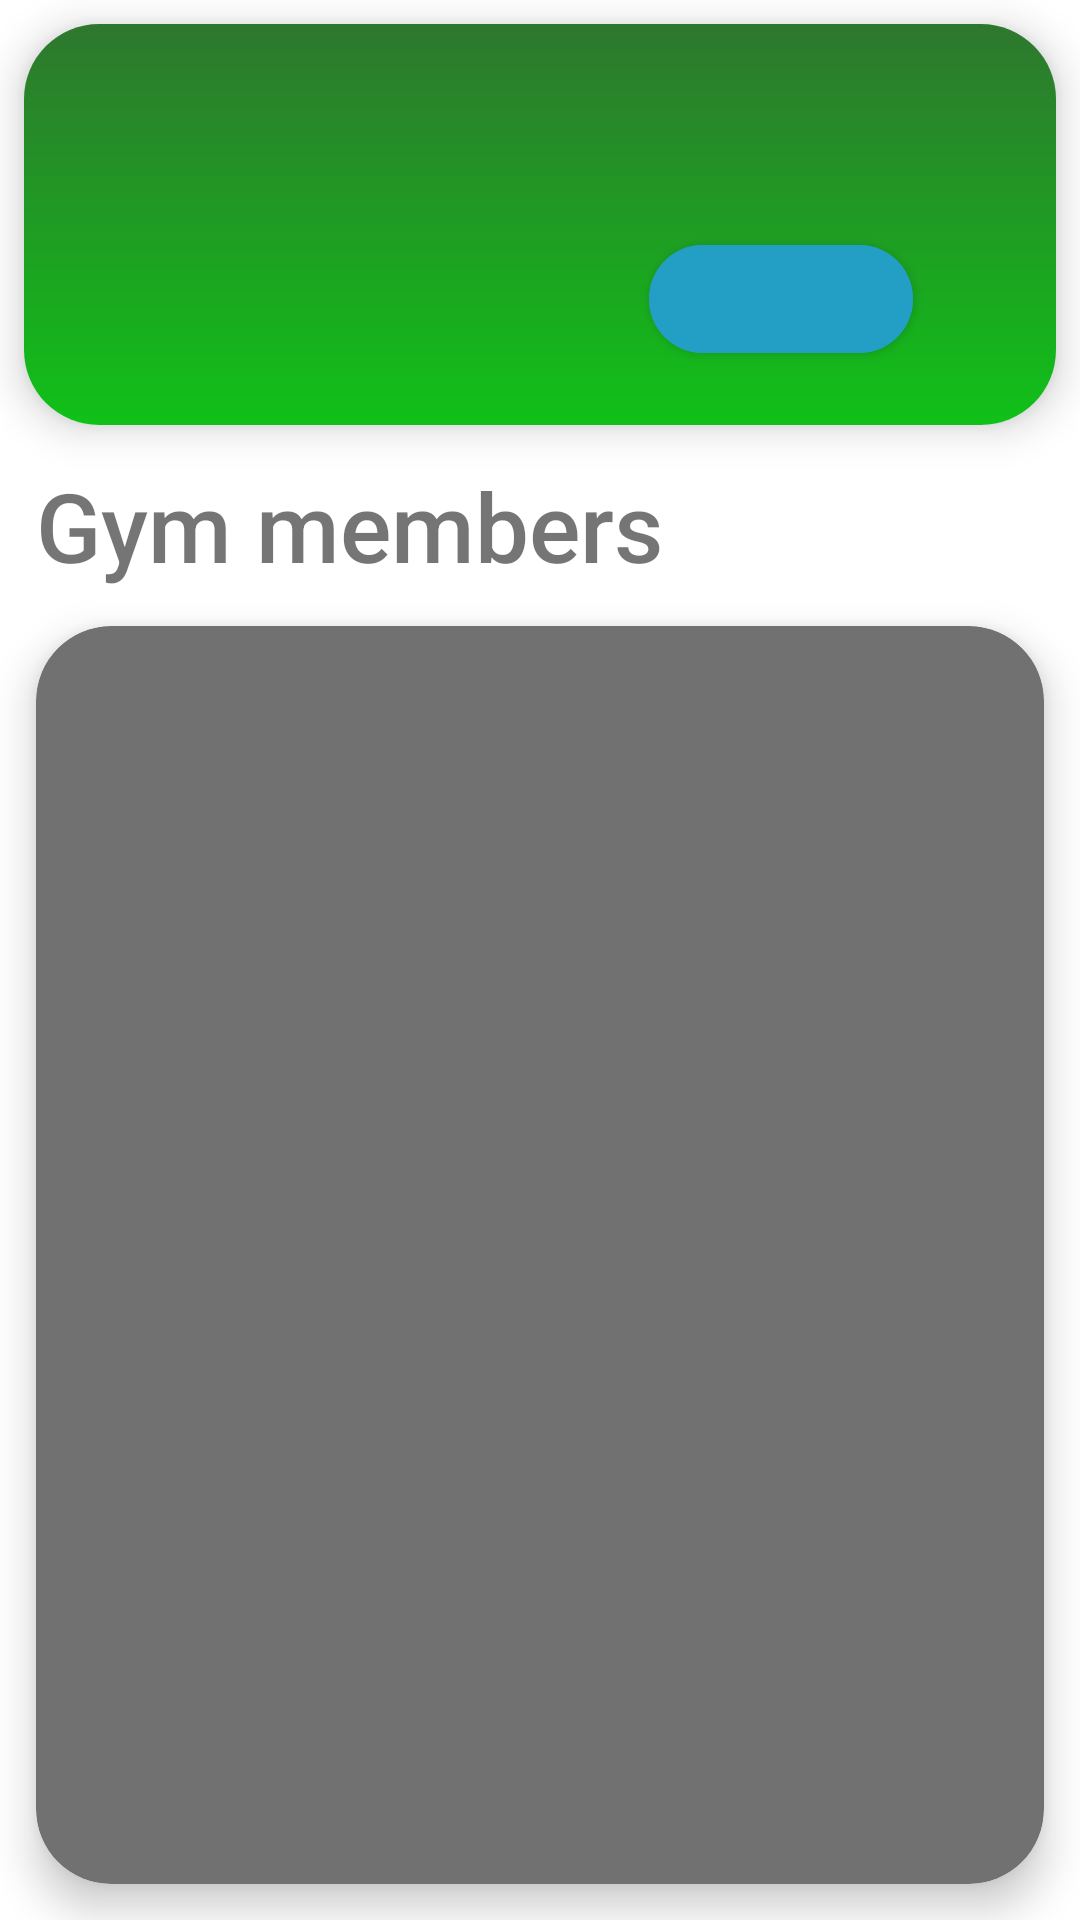

Produce the Android XML layout that renders to this screen, including the resource entries it uses.
<!-- AndroidManifest.xml: application theme Theme.MyGym -->
<!-- res/layout/fragment_gym_page.xml -->
<?xml version="1.0" encoding="utf-8"?>
<androidx.constraintlayout.widget.ConstraintLayout xmlns:android="http://schemas.android.com/apk/res/android"
    xmlns:tools="http://schemas.android.com/tools"
    android:layout_width="match_parent"
    android:layout_height="match_parent"
    xmlns:app="http://schemas.android.com/apk/res-auto"
    tools:context=".ui.GymPageFragment">

    <androidx.cardview.widget.CardView
        android:id="@+id/gym_info_card"
        app:layout_constraintTop_toTopOf="parent"
        app:cardCornerRadius="25dp"
        app:cardElevation="8dp"
        android:layout_width="match_parent"
        android:layout_height="wrap_content"
        android:layout_margin="8dp"
        >
        <androidx.constraintlayout.widget.ConstraintLayout
            android:layout_width="match_parent"
            android:layout_height="match_parent"
            android:padding="18dp"
            android:background="@drawable/gradient_background">

            <TextView
                android:id="@+id/gym_title_tv"
                android:textSize="28sp"
                android:layout_margin="12dp"
                android:textColor="?colorOnBackground"
                app:layout_constraintTop_toTopOf="parent"
                app:layout_constraintStart_toStartOf="parent"
                tools:text="Test Gym title"
                android:layout_width="wrap_content"
                android:layout_height="wrap_content"
                />

            <TextView
                android:id="@+id/gym_members_count"
                android:layout_width="wrap_content"
                android:layout_height="wrap_content"
                android:textColor="?colorOnBackground"
                android:textSize="16sp"
                app:layout_constraintBottom_toBottomOf="@id/gym_title_tv"
                app:layout_constraintEnd_toEndOf="parent"
                app:layout_constraintStart_toEndOf="@id/gym_title_tv"
                app:layout_constraintTop_toTopOf="@id/gym_title_tv"
                app:layout_constraintHorizontal_bias="0.9"
                tools:text="12 members" />

            <TextView
                android:id="@+id/gym_owner"
                tools:text="Owner: Mohamed hassan"
                android:layout_marginTop="12dp"
                android:textSize="18sp"
                android:textColor="?colorOnBackground"
                app:layout_constraintTop_toBottomOf="@id/gym_title_tv"
                app:layout_constraintStart_toStartOf="@id/gym_title_tv"
                android:layout_width="wrap_content"
                android:layout_height="wrap_content"
                />

            <com.google.android.material.button.MaterialButton
                android:id="@+id/gym_join_leave_button"
                tools:text="Join"
                android:backgroundTint="@color/blue"
                app:cornerRadius="999dp"
                android:textSize="18sp"
                android:textColor="@color/white"
                app:layout_constraintTop_toTopOf="@id/gym_owner"
                app:layout_constraintBottom_toBottomOf="@id/gym_owner"
                app:layout_constraintEnd_toEndOf="@id/gym_members_count"
                android:layout_width="wrap_content"
                android:layout_height="wrap_content"

                />
        </androidx.constraintlayout.widget.ConstraintLayout>
    </androidx.cardview.widget.CardView>

    <TextView
        android:id="@+id/gym_members_tv"
        android:layout_margin="12dp"
        android:textSize="32sp"
        app:layout_constraintTop_toBottomOf="@id/gym_info_card"
        android:text="@string/gym_members"
        android:layout_width="match_parent"
        android:layout_height="wrap_content"
        />

    <androidx.cardview.widget.CardView
        android:id="@+id/gym_members_card"
        app:layout_constraintTop_toBottomOf="@id/gym_members_tv"
        app:layout_constraintBottom_toBottomOf="parent"
        android:layout_width="match_parent"
        android:layout_height="0dp"
        app:cardBackgroundColor="@color/gray"
        app:cardCornerRadius="25dp"
        app:cardElevation="8dp"
        android:layout_margin="12dp"
        >
        <androidx.constraintlayout.widget.ConstraintLayout
            android:layout_width="match_parent"
            android:layout_height="match_parent"
            >

            <androidx.recyclerview.widget.RecyclerView
                android:id="@+id/members_rec"
                android:layout_width="match_parent"
                android:layout_height="match_parent"
                tools:listitem="@layout/rec_item"
                app:layoutManager="androidx.recyclerview.widget.LinearLayoutManager"
                />
        </androidx.constraintlayout.widget.ConstraintLayout>
    </androidx.cardview.widget.CardView>

</androidx.constraintlayout.widget.ConstraintLayout>
<!-- res/layout/rec_item.xml (included above) -->
<?xml version="1.0" encoding="utf-8"?>
<androidx.cardview.widget.CardView xmlns:android="http://schemas.android.com/apk/res/android"
    android:layout_width="match_parent"
    android:layout_height="wrap_content"
    android:layout_marginTop="8dp"
    android:layout_marginHorizontal="8dp"
    app:cardCornerRadius="25dp"
    xmlns:tools="http://schemas.android.com/tools"
    xmlns:app="http://schemas.android.com/apk/res-auto">

    <androidx.constraintlayout.widget.ConstraintLayout
        android:id="@+id/constraint"
        android:layout_width="match_parent"
        android:layout_height="match_parent"
        android:background="@drawable/gradient_background"
        >
        <TextView
            android:id="@+id/title"
            tools:text="Leg Press"
            android:textSize="22sp"
            android:textStyle="bold"
            android:layout_marginVertical="30dp"
            android:layout_marginHorizontal="8dp"
            app:layout_constraintTop_toTopOf="parent"
            app:layout_constraintBottom_toBottomOf="parent"
            app:layout_constraintStart_toStartOf="parent"
            android:layout_width="0dp"
            android:layout_height="wrap_content"
            />

        <TextView
            android:id="@+id/secondary_title"
            tools:text="3 x 12"
            android:textSize="14sp"
            android:layout_width="0dp"
            android:layout_height="wrap_content"
            android:layout_marginHorizontal="8dp"
            app:layout_constraintEnd_toEndOf="parent"
            app:layout_constraintStart_toEndOf="@id/title"
            android:gravity="end"
            app:layout_constraintTop_toTopOf="@id/title"
            app:layout_constraintBottom_toBottomOf="@id/title"
            />

    </androidx.constraintlayout.widget.ConstraintLayout>

</androidx.cardview.widget.CardView>
<!-- resources referenced by this layout -->
<resources>
  <color name="blue">#239EC4</color>
  <color name="gray">#717171</color>
  <color name="white">#FFFFFFFF</color>
  <!-- drawable gradient_background (drawable) -->
  <?xml version="1.0" encoding="utf-8"?>
  <selector xmlns:android="http://schemas.android.com/apk/res/android">
      <item>
          <shape>
              <gradient
                  android:angle="90"
                  android:startColor="@color/green"
                  android:endColor="@color/dark_green"
                  android:type="linear" />
          </shape>
      </item>
  </selector>
  <string name="gym_members">Gym members</string>
  <style name="Theme.MyGym" parent="Theme.MaterialComponents.DayNight.DarkActionBar">
          
          <item name="colorPrimary">@color/green</item>
          <item name="colorPrimaryVariant">@color/dark_green</item>
          <item name="colorOnPrimary">@color/white</item>
          
          <item name="colorSecondary">@color/green</item>
          <item name="colorSecondaryVariant">@color/green</item>
          <item name="colorOnSecondary">@color/black</item>
          
          <item name="android:statusBarColor" tools:targetApi="l">?attr/colorPrimaryVariant</item>
          <item name="fontFamily">sans-serif-medium</item>
  
          <item name="android:navigationBarColor">?android:colorBackground</item>
          
      </style>
  <color name="green">#10C118</color>
  <color name="dark_green">#2E772E</color>
  <color name="black">#FF000000</color>
</resources>
